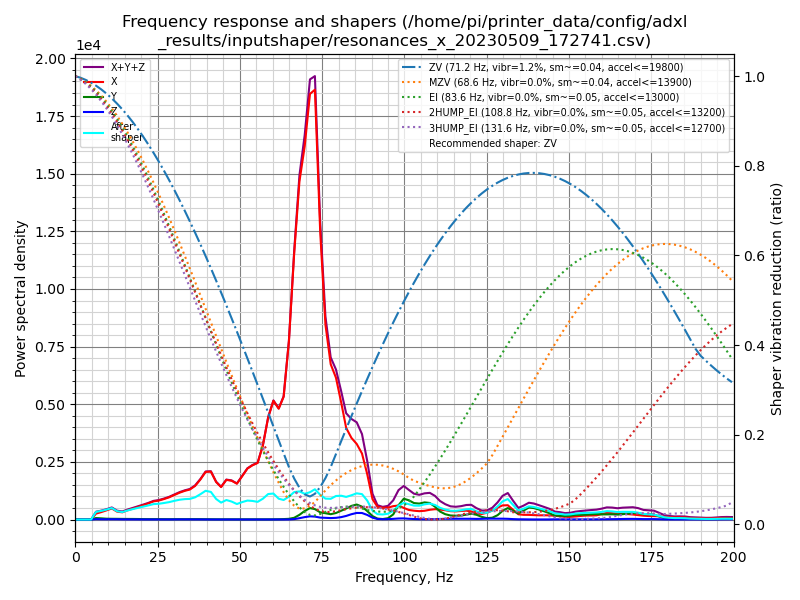

The file beside this chart, header and first rows:
freq, psd_x, psd_y, psd_z, psd_xyz
0.0, 3.385e+02, 8.092e+01, 1.746e+01, 4.369e+02
1.6, 4.279e+02, 3.732e+02, 7.868e+01, 8.798e+02
3.2, 4.818e+02, 3.851e+02, 8.635e+01, 9.533e+02
4.8, 8.055e+02, 3.566e+02, 1.008e+02, 1.263e+03
6.3, 1.647e+03, 4.143e+02, 1.047e+02, 2.166e+03
7.9, 2.585e+03, 4.155e+02, 9.555e+01, 3.096e+03
9.5, 3.846e+03, 3.493e+02, 1.063e+02, 4.302e+03
11.1, 5.373e+03, 3.643e+02, 1.457e+02, 5.883e+03
12.7, 4.380e+03, 3.942e+02, 1.516e+02, 4.926e+03
14.3, 4.519e+03, 4.043e+02, 1.119e+02, 5.036e+03
15.8, 6.306e+03, 4.164e+02, 9.751e+01, 6.820e+03
17.4, 8.221e+03, 4.463e+02, 1.095e+02, 8.777e+03
19.0, 1.040e+04, 4.498e+02, 1.091e+02, 1.096e+04
20.6, 1.287e+04, 4.132e+02, 1.007e+02, 1.338e+04
22.2, 1.562e+04, 3.960e+02, 9.945e+01, 1.612e+04
23.8, 1.885e+04, 4.214e+02, 1.004e+02, 1.937e+04
25.3, 2.085e+04, 4.555e+02, 1.095e+02, 2.142e+04
26.9, 2.394e+04, 4.584e+02, 1.121e+02, 2.451e+04
28.5, 2.756e+04, 4.428e+02, 1.207e+02, 2.813e+04
30.1, 3.219e+04, 5.061e+02, 1.540e+02, 3.285e+04
31.7, 3.707e+04, 5.372e+02, 2.220e+02, 3.783e+04
33.3, 4.161e+04, 5.162e+02, 2.422e+02, 4.237e+04
34.8, 4.542e+04, 5.919e+02, 2.334e+02, 4.625e+04
36.4, 5.321e+04, 6.369e+02, 2.014e+02, 5.405e+04
38.0, 6.609e+04, 6.371e+02, 2.010e+02, 6.693e+04
39.6, 8.202e+04, 5.893e+02, 1.692e+02, 8.278e+04
41.2, 8.585e+04, 5.481e+02, 1.273e+02, 8.653e+04
42.8, 6.976e+04, 4.627e+02, 1.196e+02, 7.034e+04
44.3, 6.250e+04, 4.305e+02, 1.309e+02, 6.306e+04
45.9, 7.916e+04, 4.549e+02, 1.428e+02, 7.976e+04
47.5, 8.012e+04, 4.760e+02, 1.568e+02, 8.075e+04
49.1, 7.649e+04, 4.409e+02, 1.600e+02, 7.709e+04
50.7, 9.548e+04, 4.660e+02, 1.429e+02, 9.609e+04
52.3, 1.159e+05, 5.080e+02, 1.406e+02, 1.165e+05
53.8, 1.267e+05, 5.185e+02, 1.537e+02, 1.274e+05
55.4, 1.362e+05, 5.233e+02, 1.641e+02, 1.369e+05
57.0, 1.836e+05, 5.218e+02, 1.541e+02, 1.843e+05
58.6, 2.598e+05, 5.597e+02, 1.580e+02, 2.605e+05
60.2, 3.107e+05, 6.200e+02, 1.736e+02, 3.115e+05
61.8, 2.975e+05, 8.539e+02, 2.155e+02, 2.986e+05
63.3, 3.375e+05, 1.263e+03, 2.007e+02, 3.390e+05
64.9, 5.017e+05, 2.047e+03, 3.170e+02, 5.041e+05
66.5, 7.685e+05, 5.042e+03, 1.227e+03, 7.748e+05
68.1, 1.000e+06, 1.393e+04, 4.022e+03, 1.018e+06
69.7, 1.130e+06, 2.602e+04, 7.335e+03, 1.164e+06
71.3, 1.318e+06, 3.543e+04, 9.958e+03, 1.363e+06
72.8, 1.359e+06, 3.298e+04, 9.309e+03, 1.402e+06
74.4, 9.319e+05, 2.335e+04, 6.302e+03, 9.615e+05
76.0, 6.433e+05, 2.090e+04, 5.637e+03, 6.699e+05
77.6, 5.233e+05, 1.802e+04, 4.970e+03, 5.463e+05
79.2, 4.877e+05, 2.249e+04, 5.843e+03, 5.161e+05
80.8, 4.098e+05, 3.105e+04, 8.553e+03, 4.494e+05
82.3, 3.275e+05, 3.930e+04, 1.291e+04, 3.798e+05
83.9, 2.974e+05, 4.967e+04, 1.944e+04, 3.665e+05
85.5, 2.807e+05, 5.572e+04, 2.454e+04, 3.610e+05
87.1, 2.499e+05, 4.888e+04, 2.475e+04, 3.235e+05
88.7, 1.747e+05, 3.271e+04, 1.777e+04, 2.251e+05
90.3, 8.011e+04, 1.365e+04, 7.387e+03, 1.012e+05
91.8, 5.100e+04, 3.789e+03, 2.280e+03, 5.706e+04
93.4, 4.801e+04, 2.136e+03, 1.321e+03, 5.147e+04
... 67 more rows
